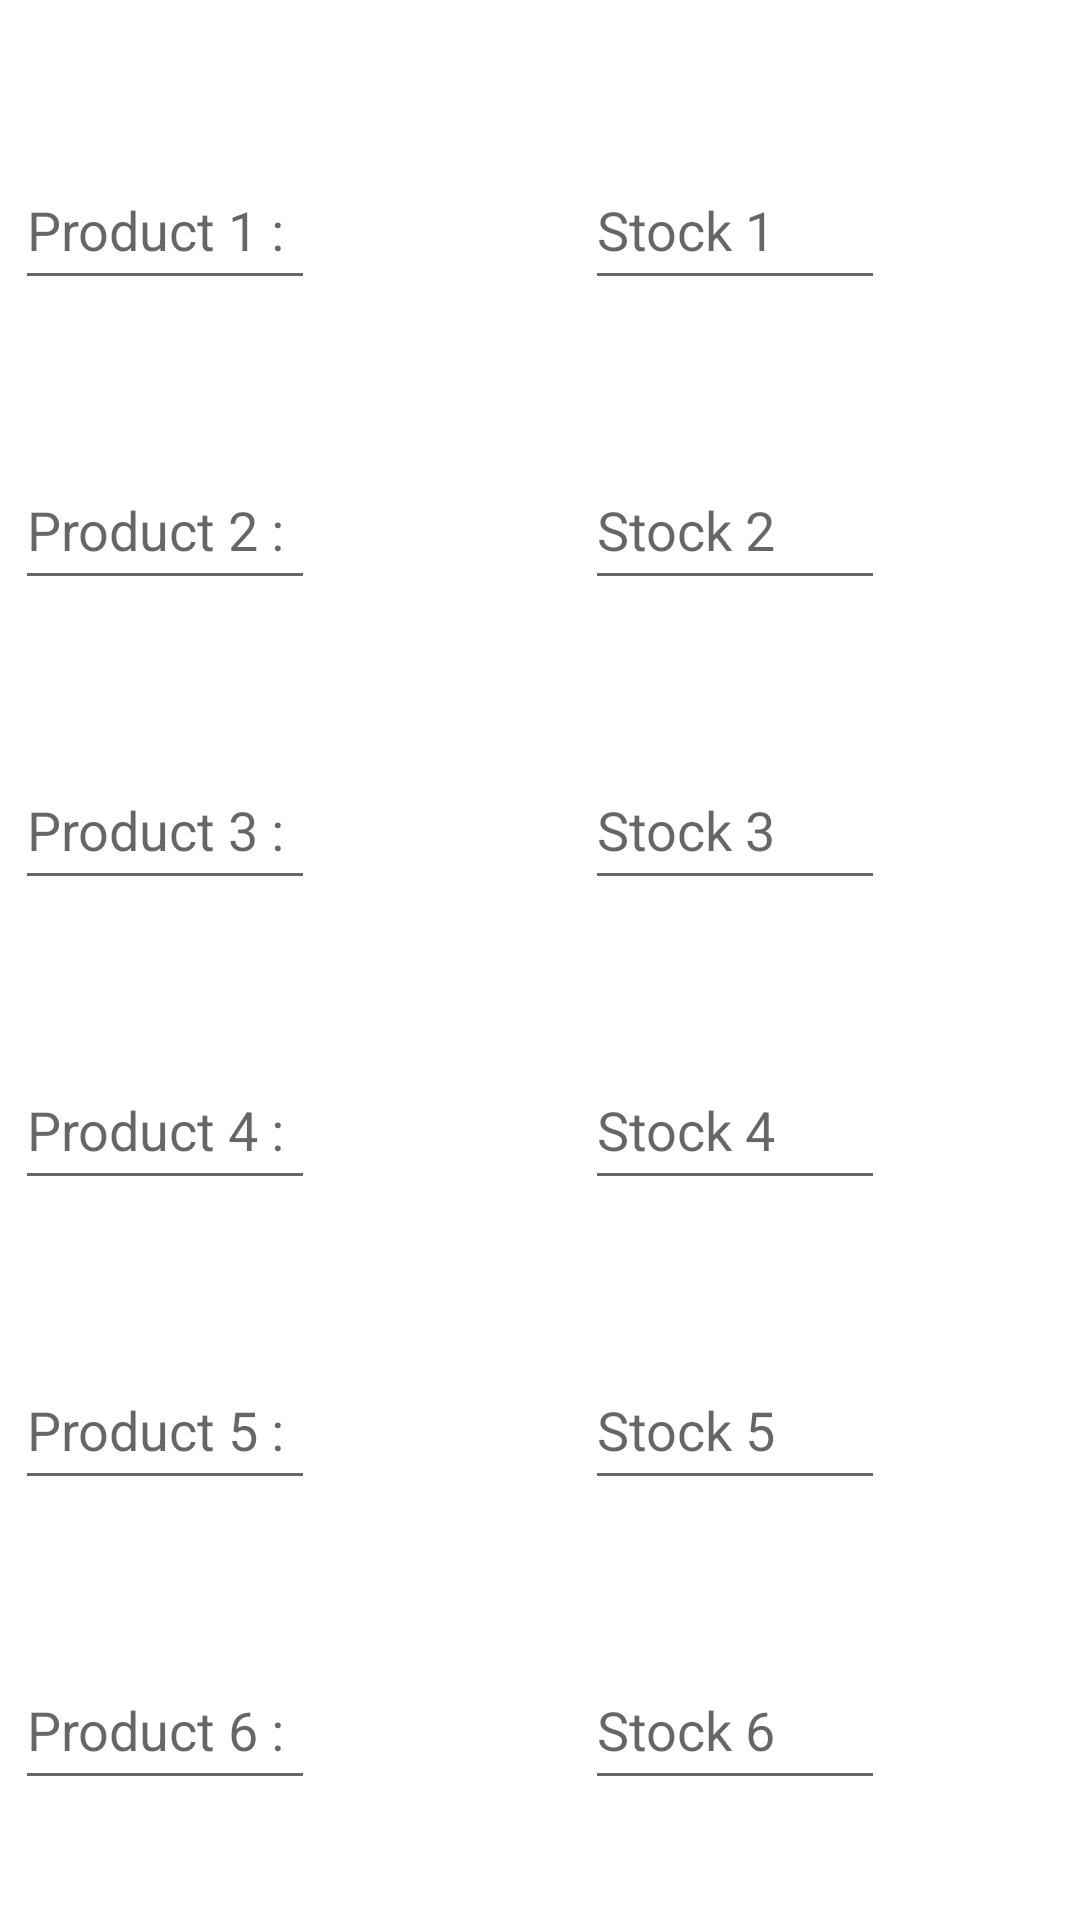

Write the Android layout XML for this screen, with the resource values it uses.
<!-- AndroidManifest.xml: application theme Theme.Social_Distancer_Shop -->
<!-- res/layout/product_details.xml -->
<?xml version="1.0" encoding="utf-8"?>
<androidx.constraintlayout.widget.ConstraintLayout xmlns:android="http://schemas.android.com/apk/res/android"
    xmlns:app="http://schemas.android.com/apk/res-auto"
    xmlns:tools="http://schemas.android.com/tools"
    android:layout_width="match_parent"
    android:layout_height="match_parent">

    <EditText
        android:id="@+id/product1"
        android:layout_width="100dp"
        android:layout_height="50dp"
        android:layout_marginStart="50dp"
        android:layout_marginLeft="50dp"
        android:layout_marginTop="50dp"
        android:layout_marginEnd="300dp"
        android:layout_marginRight="300dp"
        android:hint="Product 1 : "
        app:layout_constraintEnd_toEndOf="parent"
        app:layout_constraintStart_toStartOf="parent"
        app:layout_constraintTop_toTopOf="parent" />

    <EditText
        android:id="@+id/product2"
        android:layout_width="100dp"
        android:layout_height="50dp"
        android:layout_marginStart="50dp"
        android:layout_marginLeft="50dp"
        android:layout_marginTop="50dp"
        android:layout_marginEnd="300dp"
        android:layout_marginRight="300dp"
        android:hint="Product 2 :"
        app:layout_constraintEnd_toEndOf="parent"
        app:layout_constraintStart_toStartOf="parent"
        app:layout_constraintTop_toBottomOf="@+id/product1" />

    <EditText
        android:id="@+id/Product3"
        android:layout_width="100dp"
        android:layout_height="50dp"
        android:layout_marginStart="50dp"
        android:layout_marginLeft="50dp"
        android:layout_marginTop="50dp"
        android:layout_marginEnd="300dp"
        android:layout_marginRight="300dp"
        android:hint="Product 3 :"
        app:layout_constraintEnd_toEndOf="parent"
        app:layout_constraintStart_toStartOf="parent"
        app:layout_constraintTop_toBottomOf="@+id/product2" />

    <EditText
        android:id="@+id/product4"
        android:layout_width="100dp"
        android:layout_height="50dp"
        android:layout_marginStart="50dp"
        android:layout_marginLeft="50dp"
        android:layout_marginTop="50dp"
        android:layout_marginEnd="300dp"
        android:layout_marginRight="300dp"
        android:hint="Product 4 :"
        app:layout_constraintEnd_toEndOf="parent"
        app:layout_constraintStart_toStartOf="parent"
        app:layout_constraintTop_toBottomOf="@+id/Product3" />

    <EditText
        android:id="@+id/product5"
        android:layout_width="100dp"
        android:layout_height="50dp"
        android:layout_marginStart="50dp"
        android:layout_marginLeft="50dp"
        android:layout_marginTop="50dp"
        android:layout_marginEnd="300dp"
        android:layout_marginRight="300dp"
        android:hint="Product 5 :"
        app:layout_constraintEnd_toEndOf="parent"
        app:layout_constraintStart_toStartOf="parent"
        app:layout_constraintTop_toBottomOf="@+id/product4" />

    <EditText
        android:id="@+id/product6"
        android:layout_width="100dp"
        android:layout_height="50dp"
        android:layout_marginStart="50dp"
        android:layout_marginLeft="50dp"
        android:layout_marginTop="50dp"
        android:layout_marginEnd="300dp"
        android:layout_marginRight="300dp"
        android:hint="Product 6 :"
        app:layout_constraintEnd_toEndOf="parent"
        app:layout_constraintStart_toStartOf="parent"
        app:layout_constraintTop_toBottomOf="@+id/product5" />

    <EditText
        android:id="@+id/stock1"
        android:layout_width="100dp"
        android:layout_height="50dp"
        android:layout_marginStart="75dp"
        android:layout_marginLeft="75dp"
        android:layout_marginTop="50dp"
        android:layout_marginEnd="50dp"
        android:layout_marginRight="50dp"
        android:hint="Stock 1"
        app:layout_constraintEnd_toEndOf="parent"
        app:layout_constraintStart_toEndOf="@+id/product1"
        app:layout_constraintTop_toTopOf="parent" />

    <EditText
        android:id="@+id/stock2"
        android:layout_width="100dp"
        android:layout_height="50dp"
        android:layout_marginStart="75dp"
        android:layout_marginLeft="75dp"
        android:layout_marginTop="50dp"
        android:layout_marginEnd="50dp"
        android:layout_marginRight="50dp"
        android:hint="Stock 2"
        app:layout_constraintEnd_toEndOf="parent"
        app:layout_constraintStart_toEndOf="@+id/product2"
        app:layout_constraintTop_toBottomOf="@+id/stock1" />

    <EditText
        android:id="@+id/stock3"
        android:layout_width="100dp"
        android:layout_height="50dp"
        android:layout_marginStart="75dp"
        android:layout_marginLeft="75dp"
        android:layout_marginTop="50dp"
        android:layout_marginEnd="50dp"
        android:layout_marginRight="50dp"
        android:hint="Stock 3"
        app:layout_constraintEnd_toEndOf="parent"
        app:layout_constraintStart_toEndOf="@+id/Product3"
        app:layout_constraintTop_toBottomOf="@+id/stock2" />

    <EditText
        android:id="@+id/stock4"
        android:layout_width="100dp"
        android:layout_height="50dp"
        android:layout_marginStart="75dp"
        android:layout_marginLeft="75dp"
        android:layout_marginTop="50dp"
        android:layout_marginEnd="50dp"
        android:layout_marginRight="50dp"
        android:hint="Stock 4"
        app:layout_constraintEnd_toEndOf="parent"
        app:layout_constraintStart_toEndOf="@+id/product4"
        app:layout_constraintTop_toBottomOf="@+id/stock3" />

    <EditText
        android:id="@+id/stock5"
        android:layout_width="100dp"
        android:layout_height="50dp"
        android:layout_marginStart="75dp"
        android:layout_marginLeft="75dp"
        android:layout_marginTop="50dp"
        android:layout_marginEnd="50dp"
        android:layout_marginRight="50dp"
        android:hint="Stock 5"
        app:layout_constraintEnd_toEndOf="parent"
        app:layout_constraintStart_toEndOf="@+id/product5"
        app:layout_constraintTop_toBottomOf="@+id/stock4" />

    <EditText
        android:id="@+id/stock6"
        android:layout_width="100dp"
        android:layout_height="50dp"
        android:layout_marginStart="75dp"
        android:layout_marginLeft="75dp"
        android:layout_marginTop="50dp"
        android:layout_marginEnd="50dp"
        android:layout_marginRight="50dp"
        android:hint="Stock 6"
        app:layout_constraintEnd_toEndOf="parent"
        app:layout_constraintStart_toEndOf="@+id/product6"
        app:layout_constraintTop_toBottomOf="@+id/stock5" />

    <Button
        android:id="@+id/add"
        android:layout_width="wrap_content"
        android:layout_height="wrap_content"
        android:layout_marginStart="150dp"
        android:layout_marginLeft="150dp"
        android:layout_marginTop="740dp"
        android:layout_marginEnd="150dp"
        android:layout_marginRight="150dp"
        android:text="ADD"
        app:layout_constraintEnd_toEndOf="parent"
        app:layout_constraintStart_toStartOf="parent"
        app:layout_constraintTop_toTopOf="parent" />

    <Button
        android:id="@+id/add1"
        android:layout_width="wrap_content"
        android:layout_height="wrap_content"
        android:layout_marginStart="160dp"
        android:layout_marginLeft="160dp"
        android:layout_marginTop="620dp"
        android:layout_marginEnd="178dp"
        android:layout_marginRight="178dp"
        android:layout_marginBottom="50dp"
        android:text="ADD"
        app:layout_constraintBottom_toBottomOf="parent"
        app:layout_constraintEnd_toEndOf="parent"
        app:layout_constraintStart_toStartOf="parent"
        app:layout_constraintTop_toTopOf="parent" />
</androidx.constraintlayout.widget.ConstraintLayout>
<!-- resources referenced by this layout -->
<resources>
  <style name="Theme.Social_Distancer_Shop" parent="Theme.MaterialComponents.DayNight.DarkActionBar">
          
          <item name="colorPrimary">@color/purple_500</item>
          <item name="colorPrimaryVariant">@color/purple_700</item>
          <item name="colorOnPrimary">@color/white</item>
          
          <item name="colorSecondary">@color/teal_200</item>
          <item name="colorSecondaryVariant">@color/teal_700</item>
          <item name="colorOnSecondary">@color/black</item>
          
          <item name="android:statusBarColor" tools:targetApi="l">?attr/colorPrimaryVariant</item>
          
      </style>
  <!-- not gathered from this repository: default colours our renderer supplied (Android Studio template values) -->
  <color name="purple_500">#FF6200EE</color>
  <color name="purple_700">#FF3700B3</color>
  <color name="teal_200">#FF03DAC5</color>
  <color name="teal_700">#FF018786</color>
  <color name="black">#FF000000</color>
  <color name="white">#FFFFFFFF</color>
</resources>
